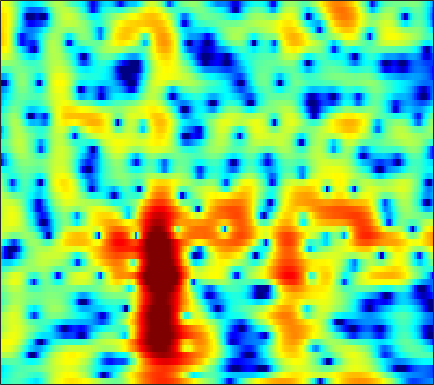

The table this chart was drawn from, first rows:
-4.4946, -3.9109, -3.2552, -2.7319, -2.4235, -2.125, -1.963, -1.9289, -2.0053, -2.2247, -2.5923, -2.9558, -3.5675, -4.2827, -4.8308, -5.4225, -5.6049, -5.3437, -4.4778, -3.2425, -1.8942, -0.90992, 0.3089, 1.388
-5.501, -4.796, -3.961, -3.249, -2.796, -2.3, -1.93, -1.732, -1.573, -1.536, -1.616, -1.747, -2.005, -2.331, -2.589, -2.892, -3.051, -3.012, -2.697, -2.09, -1.273, -0.5861, 0.3474, 1.242
-5.897, -5.241, -4.472, -3.817, -3.397, -2.928, -2.555, -2.331, -2.099, -1.93, -1.805, -1.729, -1.634, -1.528, -1.432, -1.267, -1.048, -0.8436, -0.5161, -0.1304, 0.3019, 0.6471, 1.121, 1.593
-2.705, -2.272, -1.829, -1.535, -1.407, -1.362, -1.459, -1.625, -1.964, -2.422, -2.966, -3.4, -3.945, -4.352, -4.496, -4.403, -3.972, -3.468, -2.64, -1.727, -0.804, -0.1319, 0.7127, 1.487
1.374, 1.542, 1.631, 1.56, 1.395, 1.014, 0.4159, -0.19, -1.24, -2.62, -4.422, -6.157, -9.281, -14.18, -20.96, -22.23, -13.55, -10.13, -7.04, -4.798, -3.033, -1.916, -0.6296, 0.4784
3.49, 3.595, 3.622, 3.508, 3.312, 2.896, 2.285, 1.7, 0.7532, -0.3841, -1.699, -2.78, -4.274, -5.698, -6.627, -7.563, -8.066, -8.136, -7.808, -7.033, -5.926, -4.977, -3.685, -2.465
3.62, 3.931, 4.222, 4.351, 4.332, 4.147, 3.776, 3.379, 2.68, 1.778, 0.6751, -0.293, -1.79, -3.58, -5.192, -7.881, -11.68, -16.09, -28.21, -18.18, -12.2, -9.581, -7.212, -5.61
1.469, 2.253, 3.052, 3.591, 3.846, 4.004, 3.965, 3.808, 3.432, 2.876, 2.163, 1.529, 0.5585, -0.5349, -1.412, -2.608, -3.738, -4.476, -5.207, -5.602, -5.751, -5.789, -5.884, -6.159
0.2272, 1.124, 2.063, 2.752, 3.116, 3.419, 3.517, 3.462, 3.239, 2.871, 2.379, 1.942, 1.297, 0.6182, 0.1095, -0.5548, -1.185, -1.631, -2.181, -2.714, -3.26, -3.72, -4.477, -5.481
0.8078, 1.441, 2.169, 2.736, 3.045, 3.27, 3.28, 3.151, 2.82, 2.305, 1.617, 1.01, 0.1317, -0.7373, -1.324, -1.932, -2.275, -2.372, -2.35, -2.272, -2.23, -2.266, -2.438, -2.773
0.4004, 1.172, 2.048, 2.721, 3.071, 3.308, 3.295, 3.109, 2.615, 1.771, 0.5302, -0.7054, -2.887, -5.923, -8.89, -12.55, -10.84, -8.057, -5.153, -3.171, -1.824, -1.127, -0.4953, -0.1382
-2.198, -0.9444, 0.3651, 1.317, 1.821, 2.254, 2.427, 2.371, 2.032, 1.395, 0.4758, -0.4071, -1.845, -3.466, -4.597, -5.518, -5.258, -4.434, -3.078, -1.812, -0.7797, -0.1737, 0.4254, 0.8092
-3.084, -2.06, -0.9065, -0.001954, 0.5236, 1.038, 1.321, 1.388, 1.318, 1.108, 0.7679, 0.4438, -0.01037, -0.4391, -0.7116, -0.9413, -0.9738, -0.8847, -0.6603, -0.3713, -0.05622, 0.1606, 0.393, 0.5266
-2.298, -1.565, -0.6919, 0.03829, 0.4868, 0.9257, 1.174, 1.255, 1.244, 1.105, 0.836, 0.5882, 0.2438, -0.08371, -0.2883, -0.4664, -0.5401, -0.5379, -0.4557, -0.3151, -0.1693, -0.06417, 0.03927, 0.09592
-1.261, -0.4765, 0.4276, 1.156, 1.581, 1.951, 2.114, 2.123, 1.944, 1.51, 0.8888, 0.3263, -0.5246, -1.362, -1.866, -2.253, -2.265, -2.05, -1.594, -1.117, -0.7443, -0.5658, -0.4419, -0.4266
-0.2699, 0.7248, 1.844, 2.709, 3.179, 3.589, 3.764, 3.693, 3.303, 2.579, 1.467, 0.2649, -2.003, -5.378, -9.084, -13.75, -9.499, -6.175, -3.334, -1.702, -0.8577, -0.6423, -0.8626, -1.578
-1.516, -0.3035, 0.9777, 1.953, 2.506, 3.058, 3.36, 3.393, 3.234, 2.858, 2.111, 1.334, 0.04093, -1.498, -2.554, -3.269, -2.862, -2.026, -0.8758, -0.1181, 0.1378, -0.02368, -0.8132, -2.432
-3.965, -3.132, -2.252, -1.53, -1.054, -0.4789, -0.06925, 0.2259, 0.6023, 0.8126, 0.8607, 0.8823, 0.8614, 0.801, 0.774, 0.787, 0.9279, 1.075, 1.227, 1.323, 1.261, 1.079, 0.6678, 0.08703
-5.728, -6.019, -6.324, -6.403, -6.246, -5.788, -4.989, -4.245, -3.25, -2.344, -1.414, -0.7952, -0.1199, 0.4744, 0.8497, 1.286, 1.659, 1.865, 2.069, 2.209, 2.265, 2.244, 2.138, 1.975
-8.425, -10.65, -14.12, -17.39, -17.67, -15.35, -12.35, -10.36, -8.176, -6.133, -4.178, -2.97, -1.623, -0.5154, 0.1611, 0.911, 1.452, 1.756, 2.099, 2.317, 2.469, 2.557, 2.641, 2.679
-7.237, -9.844, -14.04, -18.1, -19.89, -20.8, -19.89, -17.24, -13.03, -8.942, -5.817, -4.124, -2.265, -0.9074, -0.1414, 0.5895, 1.023, 1.238, 1.395, 1.452, 1.492, 1.566, 1.751, 2.044
-1.33, -2.799, -4.845, -7.043, -8.77, -10.94, -12.18, -10.81, -8.175, -5.338, -2.998, -1.797, -0.4826, 0.3745, 0.7478, 0.8843, 0.7344, 0.4551, -0.2136, -1.005, -1.794, -2.209, -2.171, -1.336
2.327, 1.866, 1.151, 0.4476, -0.003111, -0.5048, -0.6681, -0.5626, -0.3269, 0.2049, 0.497, 0.7465, 0.8872, 0.7084, 0.3846, -0.3189, -1.288, -2.318, -4.075, -6.441, -10.15, -15.22, -27.74, -11.76
2.654, 2.806, 2.882, 2.867, 2.796, 2.675, 2.526, 2.317, 2.128, 1.806, 1.363, 0.9701, 0.1889, -0.8106, -1.728, -3.152, -4.961, -6.353, -8.227, -10.07, -11.04, -11.28, -10.55, -8.696
2.202, 2.749, 3.306, 3.65, 3.781, 3.81, 3.65, 3.419, 2.993, 2.285, 1.519, 0.6952, -0.5978, -2.119, -3.468, -5.654, -8.375, -10.85, -15.62, -22.98, -21.09, -15.95, -11.54, -8.373
1.508, 2.367, 3.212, 3.735, 3.943, 4.005, 3.814, 3.575, 2.96, 2.169, 1.084, 0.09547, -1.375, -3.166, -4.678, -6.824, -9.025, -10.77, -12.44, -13.51, -12.7, -11.3, -8.878, -6.538
1.543, 2.328, 3.053, 3.473, 3.617, 3.586, 3.35, 2.987, 2.345, 1.47, 0.2707, -0.7381, -2.507, -4.622, -6.523, -9.484, -12.83, -14.71, -14.84, -12.67, -10.19, -8.396, -6.208, -4.243
2.217, 2.452, 2.611, 2.624, 2.546, 2.341, 2.016, 1.673, 1.133, 0.3451, -0.5809, -1.535, -3.024, -4.926, -6.671, -9.571, -12.99, -15.43, -14.76, -11.53, -8.407, -6.492, -4.274, -2.398
2.175, 1.804, 1.206, 0.5776, 0.1242, -0.3529, -0.6835, -0.792, -0.9537, -1.167, -1.56, -2.033, -2.755, -3.742, -4.541, -5.572, -6.434, -6.743, -6.626, -5.897, -4.705, -3.628, -2.127, -0.657
1.557, 0.4919, -1.269, -3.47, -5.255, -6.919, -6.613, -5.49, -4.027, -2.876, -2.346, -2.171, -2.413, -2.976, -3.6, -4.635, -5.688, -6.294, -6.61, -5.834, -4.343, -2.951, -1.116, 0.5601
0.897, -0.3584, -2.575, -5.649, -8.808, -13.05, -10.88, -7.818, -4.923, -3.122, -2.123, -1.788, -1.874, -2.485, -3.354, -5.178, -8.198, -12.06, -26.02, -14.47, -7.305, -4.134, -1.135, 1.05
-0.6554, -1.326, -2.2, -3.014, -3.48, -3.779, -3.565, -3.193, -2.477, -1.877, -1.402, -1.289, -1.323, -1.711, -2.199, -3.079, -4.163, -4.846, -5.275, -4.579, -3.091, -1.783, -0.1214, 1.314
-4.186, -4.309, -4.123, -3.725, -3.341, -2.798, -2.245, -1.862, -1.346, -0.9821, -0.705, -0.6223, -0.5934, -0.7173, -0.8639, -1.098, -1.288, -1.356, -1.268, -0.941, -0.398, 0.1042, 0.847, 1.57
-13.54, -11.62, -8.366, -5.841, -4.408, -2.926, -1.828, -1.185, -0.5478, -0.1044, 0.1197, 0.2172, 0.1693, 0.0313, -0.1259, -0.3633, -0.5374, -0.6284, -0.5679, -0.3687, 0.02982, 0.4044, 0.9728, 1.545
-10.82, -9.524, -6.897, -4.551, -3.127, -1.633, -0.5244, 0.1139, 0.6771, 1.023, 1.109, 1.033, 0.7305, 0.2336, -0.2555, -1.005, -1.792, -2.266, -2.612, -2.409, -1.726, -1.007, 0.01047, 0.9621
-3.16, -2.864, -2.173, -1.253, -0.5382, 0.351, 1.085, 1.5, 1.866, 1.969, 1.848, 1.537, 0.9103, -0.08974, -1.111, -2.944, -5.551, -8.178, -12.22, -11.29, -7.071, -4.479, -1.922, -0.1004
-2.687, -2.192, -1.347, -0.4453, 0.2015, 0.969, 1.586, 1.899, 2.159, 2.155, 1.907, 1.568, 0.8481, -0.1553, -1.135, -2.787, -4.865, -6.615, -8.483, -8.068, -5.833, -4.005, -1.928, -0.297
-7.076, -5.272, -3.11, -1.401, -0.3736, 0.6612, 1.364, 1.704, 1.893, 1.859, 1.56, 1.233, 0.6154, -0.1226, -0.7282, -1.551, -2.306, -2.726, -3.019, -2.855, -2.289, -1.672, -0.7045, 0.2621
-9.126, -6.264, -3.426, -1.406, -0.285, 0.7888, 1.414, 1.652, 1.632, 1.319, 0.7713, 0.1946, -0.5859, -1.393, -1.929, -2.528, -2.954, -3.212, -3.345, -3.299, -2.861, -2.289, -1.228, -0.02937
-3.82, -2.771, -1.365, -0.1476, 0.5706, 1.24, 1.518, 1.478, 1.037, 0.1085, -1.219, -2.564, -4.508, -6.28, -7.046, -7.186, -6.979, -7.099, -7.711, -9.02, -9.756, -8.655, -5.468, -2.283
-3.426, -2.419, -1.232, -0.233, 0.3227, 0.7598, 0.8603, 0.6299, -0.03217, -1.298, -3.34, -5.482, -10.08, -19.26, -24.24, -13.88, -10.34, -9.319, -9.494, -11.04, -12.96, -11.47, -6.747, -2.794
-5.745, -4.377, -2.918, -1.812, -1.185, -0.6259, -0.3917, -0.4356, -0.8228, -1.533, -2.606, -3.648, -5.053, -6.232, -6.672, -6.581, -6.062, -5.613, -5.097, -4.553, -3.793, -2.989, -1.615, -0.06435
-7.206, -5.949, -4.529, -3.394, -2.697, -1.959, -1.482, -1.254, -1.19, -1.336, -1.619, -1.911, -2.342, -2.697, -2.891, -2.978, -2.891, -2.703, -2.3, -1.775, -1.087, -0.4775, 0.3947, 1.304
-7.461, -6.685, -5.608, -4.525, -3.75, -2.828, -2.058, -1.615, -1.18, -0.9756, -0.9632, -1.025, -1.248, -1.534, -1.746, -1.989, -2.098, -2.056, -1.775, -1.243, -0.5179, 0.1047, 0.9715, 1.802
-8.978, -8.786, -7.866, -6.346, -5.085, -3.513, -2.201, -1.453, -0.7098, -0.2816, -0.1783, -0.2982, -0.6666, -1.313, -1.944, -2.936, -3.893, -4.365, -4.295, -3.286, -1.799, -0.6309, 0.8195, 2.035
-15.74, -23.7, -16.79, -9.792, -6.725, -3.916, -2.008, -0.9908, -0.09905, 0.3856, 0.4857, 0.2856, -0.321, -1.387, -2.595, -4.966, -8.954, -14.58, -20.62, -9.353, -4.344, -1.896, 0.4629, 2.135
-7.549, -7.935, -7.279, -5.643, -4.277, -2.671, -1.418, -0.704, -0.08521, 0.2064, 0.2177, 0.05659, -0.4467, -1.231, -2.006, -3.254, -4.573, -5.336, -5.374, -4.123, -2.296, -0.939, 0.6421, 1.903
-2.366, -2.327, -2.121, -1.764, -1.437, -0.9905, -0.6319, -0.4415, -0.2938, -0.3079, -0.4701, -0.6589, -0.9801, -1.37, -1.657, -1.988, -2.172, -2.141, -1.868, -1.331, -0.5843, 0.03732, 0.8388, 1.55
0.5709, 0.6102, 0.6102, 0.5634, 0.4906, 0.3364, 0.1019, -0.134, -0.4833, -0.8815, -1.353, -1.72, -2.132, -2.484, -2.652, -2.699, -2.535, -2.235, -1.693, -1.043, -0.3235, 0.2102, 0.841, 1.353
3.042, 2.992, 2.764, 2.361, 1.949, 1.267, 0.4732, -0.1864, -1.146, -2.111, -3.063, -3.809, -4.766, -5.548, -5.967, -6.02, -5.417, -4.616, -3.297, -1.954, -0.7662, 0.0008921, 0.821, 1.385
5.214, 5.002, 4.458, 3.609, 2.779, 1.421, -0.1858, -1.482, -3.26, -4.968, -6.453, -7.436, -9.171, -11.71, -14.47, -18.01, -13.75, -9.952, -6.086, -3.334, -1.344, -0.2182, 0.8935, 1.577
6.574, 6.198, 5.357, 4.085, 2.825, 0.6637, -2.16, -4.87, -9.23, -13.22, -13.71, -12.7, -11.78, -12.1, -12.77, -12.85, -10.82, -8.589, -5.674, -3.242, -1.327, -0.2115, 0.8935, 1.575
6.71, 6.286, 5.373, 4.026, 2.693, 0.4372, -2.473, -5.122, -9.337, -13.06, -13.3, -12.22, -10.75, -9.707, -9.092, -8.217, -7.086, -6.156, -4.761, -3.313, -1.947, -1.042, -0.04599, 0.6877
6.288, 5.933, 5.15, 4.03, 2.961, 1.261, -0.7211, -2.323, -4.397, -6.243, -7.693, -8.479, -9.191, -9.419, -9.328, -9.007, -8.413, -7.761, -6.814, -5.747, -4.509, -3.528, -2.258, -1.112
6.091, 5.828, 5.215, 4.305, 3.441, 2.042, 0.3983, -0.9889, -3.044, -5.335, -7.736, -9.533, -11.91, -13.65, -13.99, -13.47, -12.8, -12.34, -11.93, -11.24, -9.688, -7.971, -5.514, -3.312
5.841, 5.67, 5.204, 4.443, 3.691, 2.445, 0.9148, -0.4173, -2.488, -4.968, -8.183, -11.43, -17.62, -29.89, -23.63, -17.65, -15.67, -15.88, -18.43, -29.04, -20.7, -13.45, -7.99, -4.466
5.081, 5.018, 4.665, 4.032, 3.379, 2.303, 1.001, -0.1312, -1.813, -3.667, -5.627, -7.095, -8.938, -10.26, -10.72, -10.64, -10.37, -10.27, -10.13, -9.594, -8.253, -6.719, -4.46, -2.414
4.091, 4.065, 3.722, 3.084, 2.425, 1.345, 0.1037, -0.8784, -2.204, -3.431, -4.447, -5.053, -5.573, -5.797, -5.79, -5.571, -5.171, -4.737, -4.09, -3.318, -2.411, -1.666, -0.6578, 0.2515
